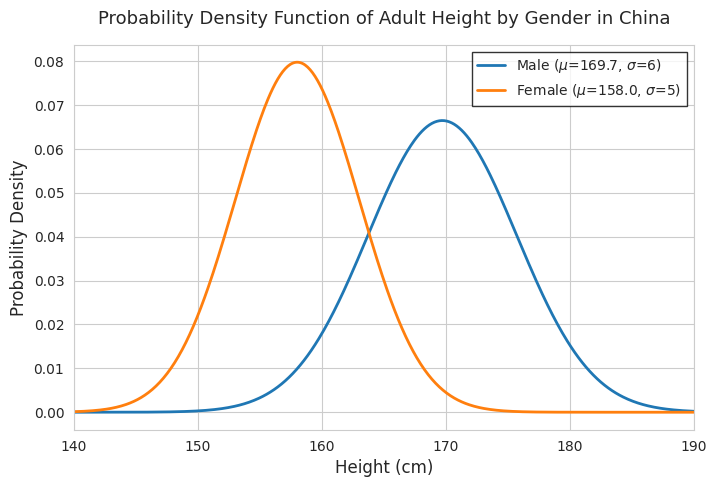

The script that saved this image:
import matplotlib.pyplot as plt
import seaborn as sns
import numpy as np
from scipy.stats import norm

# !! 顶会风格的核心：设置全局样式 !!
sns.set_style("whitegrid") # 经典白底网格，清晰易读
plt.rcParams['font.family'] = ['DejaVu Sans'] # 1. 字体：使用学术通用的无衬线字体，如Arial。这里用DejaVu Sans（跨平台）
# 如果系统中安装了Arial，可改为：plt.rcParams['font.family'] = ['Arial']
plt.rcParams['savefig.dpi'] = 300 # 2. 分辨率：保存高清图片
plt.rcParams['savefig.bbox'] = 'tight' # 3. 保存时自动裁剪多余白边
plt.rcParams['font.size'] = 10 # 4. 统一字体大小

# 定义颜色（顶会常用柔和、专业的配色，避免高饱和原色）
male_color = '#1f77b4' # 沉稳的蓝色
female_color = '#ff7f0e' # 温暖的橙色

# 定义参数（使用你图片中的数据）
male_height_mean = 169.7
male_height_std = 6
female_height_mean = 158.0
female_height_std = 5

# 生成数据点
x = np.linspace(140, 190, 500)
male_pdf = norm.pdf(x, male_height_mean, male_height_std)
female_pdf = norm.pdf(x, female_height_mean, female_height_std)

# 创建图形和坐标轴（这是更专业的写法）
fig, ax = plt.subplots(figsize=(8, 5)) # 宽高比更协调

# 使用Seaborn的线图功能绘制，线条更平滑
sns.lineplot(x=x, y=male_pdf, color=male_color, linewidth=2, label=f'Male ($μ$={male_height_mean}, $σ$={male_height_std})', ax=ax)
sns.lineplot(x=x, y=female_pdf, color=female_color, linewidth=2, label=f'Female ($μ$={female_height_mean}, $σ$={female_height_std})', ax=ax)

# !! 精细化修饰 !!
ax.set_xlabel('Height (cm)', fontsize=12) # 标签用英文是顶会惯例
ax.set_ylabel('Probability Density', fontsize=12)
ax.set_title('Probability Density Function of Adult Height by Gender in China', fontsize=13, pad=15) # pad让标题不挤

# 设置坐标轴刻度更密集、更清晰
ax.tick_params(axis='both', which='major', labelsize=10)
ax.set_xlim(140, 190)

# 添加图例，并放在最佳位置
ax.legend(frameon=True, fancybox=False, edgecolor='black', fontsize=10) # 去掉fancybox，加边框，更专业

# 最后，保存为多种格式，特别是PDF（矢量图）
plt.savefig('height_pdf_top_quality.png') # 用于PPT等
plt.savefig('height_pdf_top_quality.pdf') # 用于论文排版，无限清晰
plt.show()